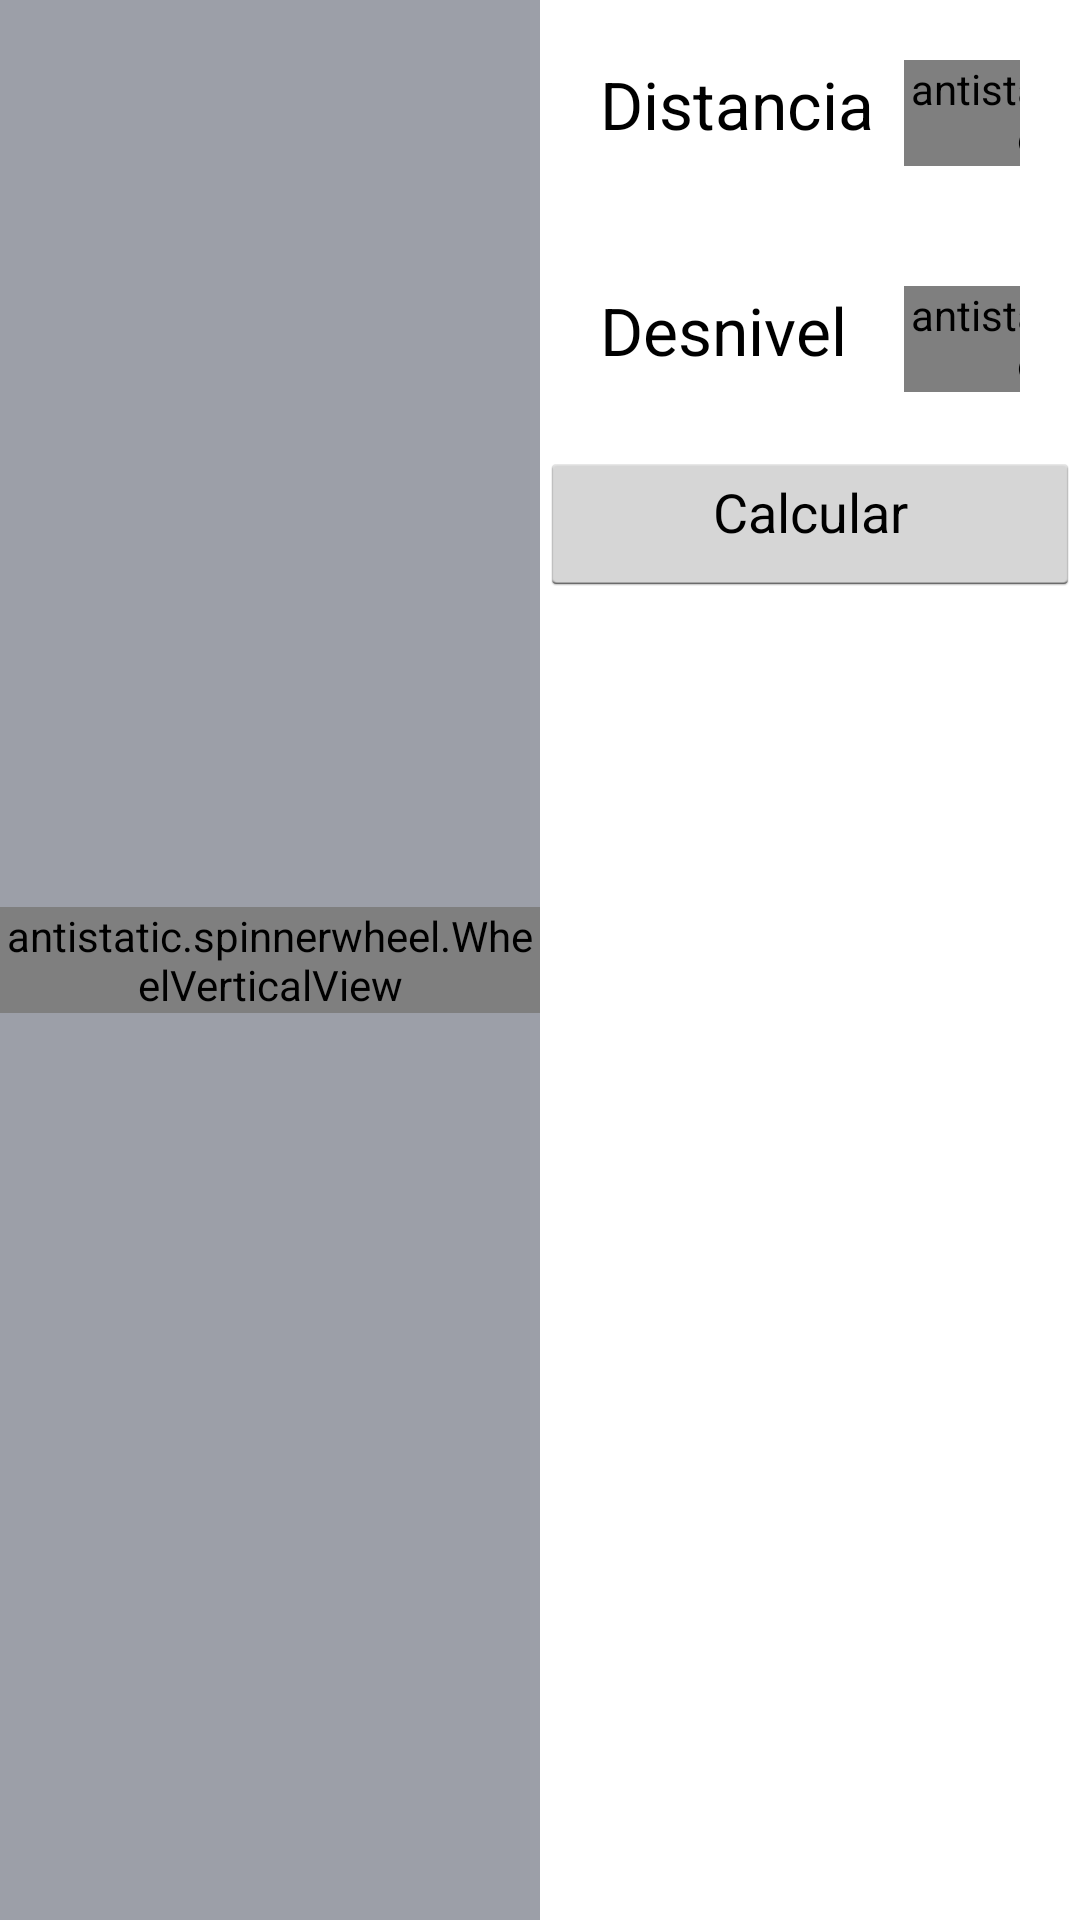

Here is an Android app screen rendered from its layout file. Give the layout XML and the strings, colors and styles it references.
<!-- AndroidManifest.xml: application theme CustomActionBarTheme -->
<!-- res/layout/activity_main.xml -->
<LinearLayout xmlns:android="http://schemas.android.com/apk/res/android"
    xmlns:tools="http://schemas.android.com/tools"
    xmlns:app="http://schemas.android.com/apk/res/pe.gunbound.calculatorgb"
    android:layout_width="fill_parent"
    android:layout_height="fill_parent"
    android:orientation="horizontal"
    tools:context=".MainActivity" >

    <LinearLayout
        android:id="@+id/content"
        android:layout_width="fill_parent"
        android:layout_height="fill_parent"
        android:baselineAligned="false"
        android:orientation="horizontal" >

        <LinearLayout
            android:id="@+id/izquierda"
            android:layout_width="0dp"
            android:layout_height="fill_parent"
            android:layout_weight="1"
            android:background="@color/actionbar_background_start"
            android:gravity="center"
            android:orientation="vertical" >

            <antistatic.spinnerwheel.WheelVerticalView
                android:id="@+id/passw_1"
                android:layout_width="wrap_content"
                android:layout_height="wrap_content" />
        </LinearLayout>

        <LinearLayout
            android:id="@+id/derecha"
            android:layout_width="0dp"
            android:layout_height="fill_parent"
            android:layout_weight="1"
            android:orientation="vertical" >

           <TableLayout
                android:layout_width="match_parent"
                android:layout_height="match_parent" >

                <TableRow
                    android:id="@+id/tableRow1"
                    android:layout_width="wrap_content"
                    android:layout_height="wrap_content"
                    android:layout_margin="20dp" >

                    <TextView
                        android:id="@+id/lb_distance"
                        android:layout_width="wrap_content"
                        android:layout_height="wrap_content"
                        android:text="@string/title_distance"
                        android:textAppearance="?android:attr/textAppearanceLarge" />

                    <antistatic.spinnerwheel.WheelHorizontalView
                        android:id="@+id/txt_distancia"
                        android:layout_marginLeft="10sp"
                        android:layout_width="wrap_content"
                        android:layout_height="wrap_content"
                        app:visibleItems="3" />
                </TableRow>

                <TableRow
                    android:id="@+id/tableRow2"
                    android:layout_width="wrap_content"
                    android:layout_height="wrap_content"
                    android:layout_margin="20dp" >

                    <TextView
                        android:id="@+id/lb_ramp"
                        android:layout_width="wrap_content"
                        android:layout_height="wrap_content"
                        android:text="@string/title_ramp"
                        android:textAppearance="?android:attr/textAppearanceLarge" />

                    <antistatic.spinnerwheel.WheelHorizontalView
                        android:id="@+id/txt_desnivel"
                        android:layout_marginLeft="10sp"
                        android:layout_width="wrap_content"
                        android:layout_height="wrap_content"
                        app:visibleItems="3" />
                </TableRow>



                <Button
                    android:id="@+id/btn_calcular"
                    android:layout_width="wrap_content"
                    android:layout_height="wrap_content"
                   	android:paddingTop="0sp"
                    android:text="@string/title_calculate" />
                
            </TableLayout>
        </LinearLayout>
    </LinearLayout>

</LinearLayout>
<!-- resources referenced by this layout -->
<resources>
  <color name="actionbar_background_start">#9C9FA8</color>
  <string name="title_calculate">Calcular</string>
  <string name="title_distance">Distancia</string>
  <string name="title_ramp">Desnivel</string>
  <style name="CustomActionBarTheme" parent="android:style/Theme.Holo.Light">
          <item name="android:actionBarStyle">@style/MyActionBar</item>
      </style>
  <style name="MyActionBar" parent="android:Widget.Holo.ActionBar">
          <item name="android:background">@drawable/actionbar_background</item>
      </style>
</resources>
